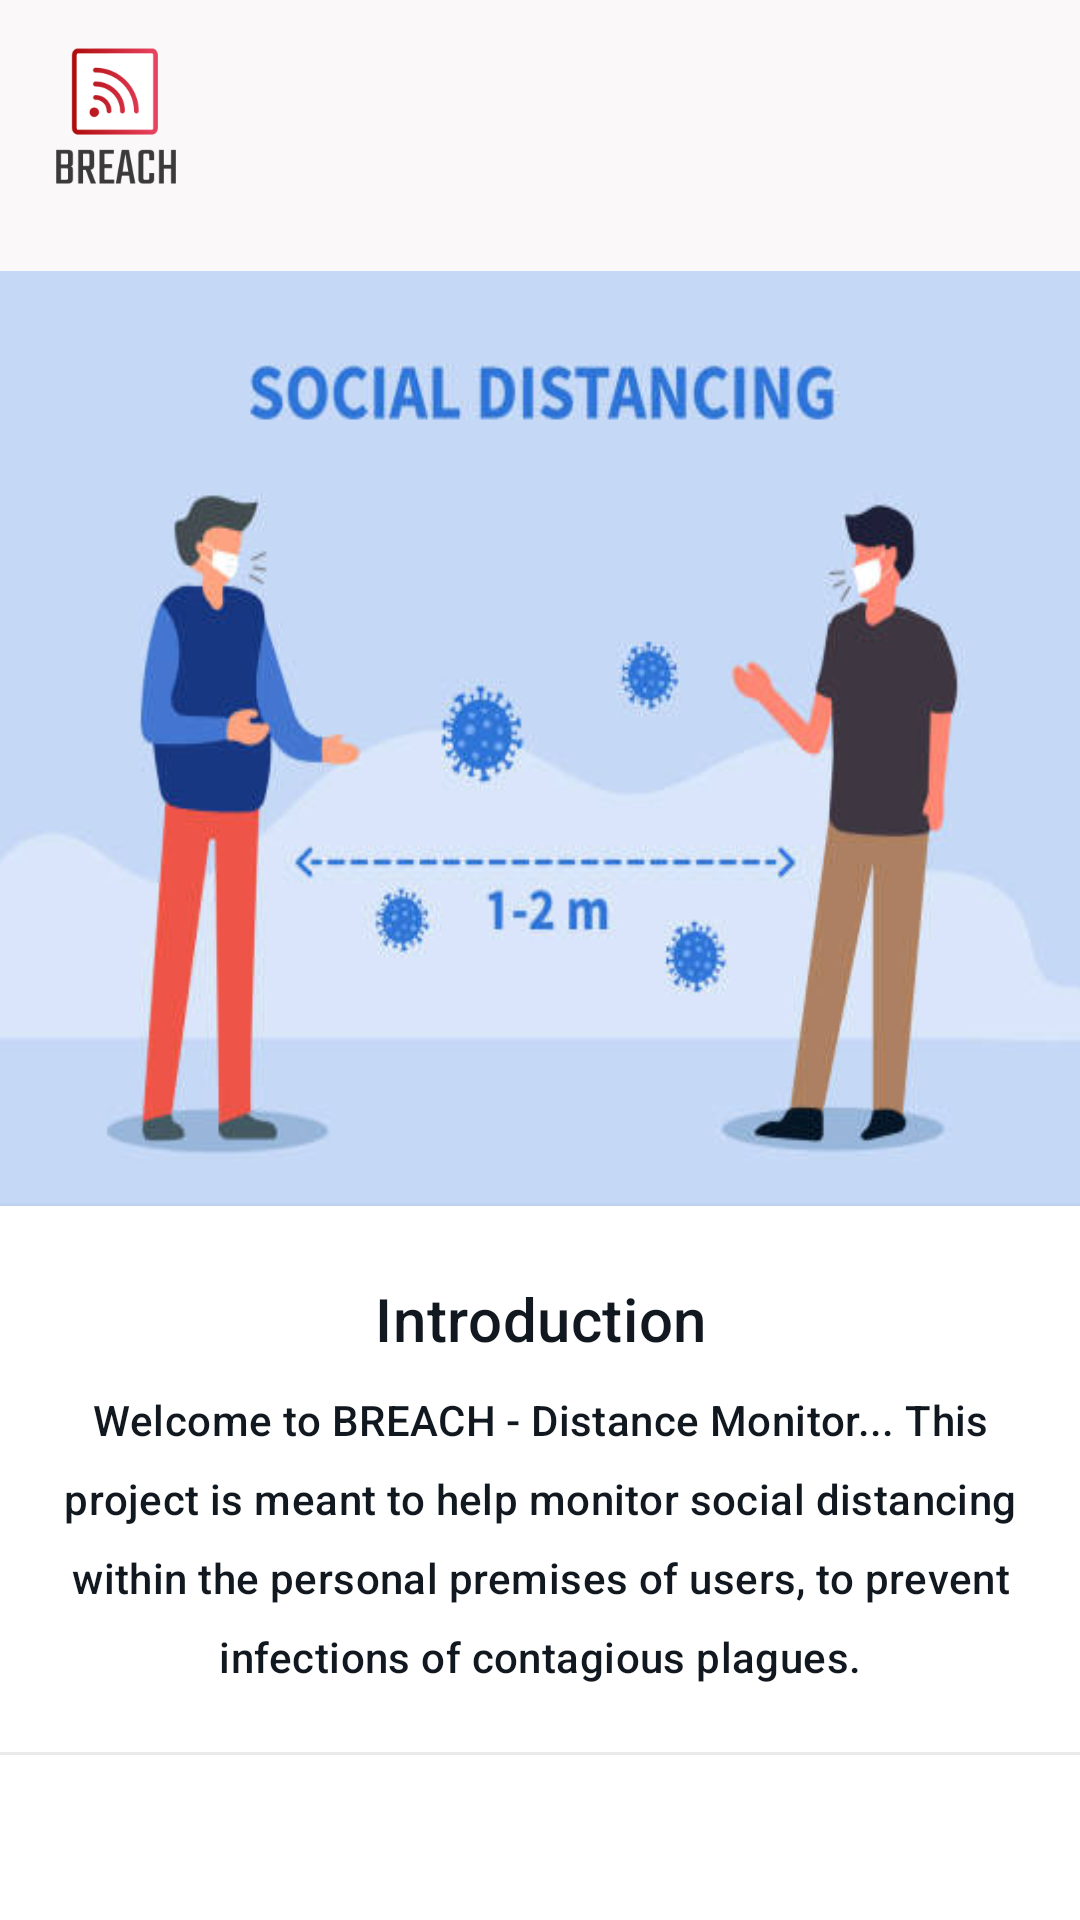

Here is an Android app screen rendered from its layout file. Give the layout XML and the strings, colors and styles it references.
<!-- AndroidManifest.xml: application theme AppTheme -->
<!-- res/layout/fragment_on_board.xml -->
<?xml version="1.0" encoding="utf-8"?>
<androidx.coordinatorlayout.widget.CoordinatorLayout xmlns:android="http://schemas.android.com/apk/res/android"
    xmlns:app="http://schemas.android.com/apk/res-auto"
    xmlns:tools="http://schemas.android.com/tools"
    android:layout_width="match_parent"
    android:layout_height="match_parent"
    tools:context=".ui.launch.OnBoardFragment">
    <include layout="@layout/fragment_pager"/>

    <View
        android:layout_width="match_parent"
        android:layout_height="1dp"
        android:layout_gravity="bottom"
        android:layout_marginBottom="?attr/actionBarSize"
        android:alpha="0.12"
        android:background="@android:color/white" />

    <FrameLayout
        android:layout_width="match_parent"
        android:layout_height="?attr/actionBarSize"
        android:layout_gravity="bottom"
        android:background="@color/white">


        <View
            android:id="@+id/divider"
            android:layout_width="match_parent"
            android:layout_height="1dp"
            android:background="@color/divider" />

        <LinearLayout
            android:layout_width="wrap_content"
            android:layout_height="wrap_content"
            android:layout_gravity="center"
            android:orientation="horizontal">

            <ImageView
                android:id="@+id/intro_indicator_0"
                android:layout_width="8dp"
                android:layout_height="8dp"
                android:layout_marginEnd="@dimen/activity_margin_half"
                android:layout_marginRight="@dimen/activity_margin_half"
                android:background="@drawable/indicator" />

            <ImageView
                android:id="@+id/intro_indicator_1"
                android:layout_width="8dp"
                android:layout_height="8dp"
                android:layout_marginEnd="@dimen/activity_margin_half"
                android:layout_marginRight="@dimen/activity_margin_half"
                android:background="@drawable/indicator" />

            <ImageView
                android:id="@+id/intro_indicator_2"
                android:layout_width="8dp"
                android:layout_height="match_parent"
                android:layout_marginEnd="@dimen/activity_margin_half"
                android:layout_marginRight="@dimen/activity_margin_half"
                android:background="@drawable/indicator" />

            <ImageView
                android:id="@+id/intro_indicator_3"
                style="@style/Widget.AppCompat.Button.Borderless"
                android:layout_width="8dp"
                android:layout_height="8dp"
                android:background="@drawable/indicator" />

        </LinearLayout>


        <Button
            android:id="@+id/intro_btn_finish"
            style="@style/Widget.AppCompat.Button.Borderless"
            android:layout_width="wrap_content"
            android:layout_height="wrap_content"
            android:layout_gravity="end|center"
            android:text="@string/finish"
            android:textColor="#FB695E"
            android:visibility="gone" />

        <ImageButton
            android:id="@+id/intro_btn_next"
            style="@style/Widget.AppCompat.Button.Borderless"
            android:layout_width="wrap_content"
            android:layout_height="wrap_content"
            android:layout_gravity="end|center"
            android:layout_marginRight="16dp"
            android:padding="@dimen/activity_horizontal_margin"
            android:src="@drawable/ic_chevron_right_24dp"
            android:tint="@color/blue_onboarding" />


    </FrameLayout>



</androidx.coordinatorlayout.widget.CoordinatorLayout>
<!-- res/layout/fragment_pager.xml (included above) -->
<FrameLayout xmlns:android="http://schemas.android.com/apk/res/android"
    xmlns:app="http://schemas.android.com/apk/res-auto"
    xmlns:tools="http://schemas.android.com/tools"
    android:id="@+id/onboard_frame_layout"
    android:background="@color/white"
    android:layout_width="match_parent"
    android:layout_height="match_parent"
    tools:context="com.lasiya.breach.MainActivity">


    <androidx.constraintlayout.widget.ConstraintLayout
        android:id="@+id/frameLayout"
        android:layout_width="match_parent"
        android:layout_height="match_parent"
        android:background="@color/background">

        <ImageView
            android:id="@+id/section_img"
            android:layout_width="406dp"
            android:layout_height="316dp"
            android:adjustViewBounds="true"
            android:background="@drawable/istockphoto_1214510906_612x612"
            android:scaleType="fitCenter"
            app:layout_constraintBottom_toBottomOf="parent"
            app:layout_constraintEnd_toEndOf="parent"
            app:layout_constraintStart_toStartOf="parent"
            app:layout_constraintTop_toTopOf="parent"
            app:layout_constraintVertical_bias="0.279" />

        <androidx.constraintlayout.widget.ConstraintLayout
            android:id="@+id/linearLayout"
            android:layout_width="match_parent"
            android:layout_height="182dp"
            android:layout_gravity="bottom"
            android:layout_marginBottom="56dp"
            android:background="@color/white"
            android:elevation="3dp"
            android:gravity="center"
            android:orientation="vertical"
            android:padding="@dimen/activity_horizontal_margin"
            app:layout_constraintBottom_toBottomOf="parent"
            app:layout_constraintEnd_toEndOf="parent"
            app:layout_constraintStart_toStartOf="parent">

            <TextView
                android:id="@+id/section_label"
                style="@style/H6Black"
                android:layout_width="wrap_content"
                android:layout_height="wrap_content"
                android:layout_marginTop="8dp"
                android:textAlignment="center"
                app:layout_constraintEnd_toEndOf="parent"
                app:layout_constraintStart_toStartOf="parent"
                app:layout_constraintTop_toTopOf="parent"
                tools:text="Introduction" />

            <TextView
                android:id="@+id/section_description"
                android:layout_width="wrap_content"
                android:layout_height="wrap_content"
                android:layout_marginStart="22dp"
                android:layout_marginTop="12dp"
                android:layout_marginEnd="22dp"
                android:layout_marginBottom="8dp"
                android:fontFamily="sans-serif-medium"
                android:gravity="center_horizontal"
                android:letterSpacing="0.01"
                android:lineSpacingExtra="10sp"
                android:textColor="@color/black"
                android:textSize="14sp"
                android:textStyle="normal"
                app:layout_constraintBottom_toBottomOf="parent"
                app:layout_constraintEnd_toEndOf="parent"
                app:layout_constraintStart_toStartOf="parent"
                app:layout_constraintTop_toBottomOf="@+id/section_label"
                tools:text="@string/onboard_one_section_description" />


        </androidx.constraintlayout.widget.ConstraintLayout>

        <ImageView
            android:id="@+id/imageView4"
            android:layout_width="89dp"
            android:layout_height="52dp"
            app:layout_constraintBottom_toBottomOf="parent"
            app:layout_constraintEnd_toEndOf="parent"
            app:layout_constraintHorizontal_bias="0.95"
            app:layout_constraintStart_toStartOf="parent"
            app:layout_constraintTop_toTopOf="parent"
            app:layout_constraintVertical_bias="0.02"
            app:srcCompat="@drawable/msu_logo" />

        <ImageView
            android:id="@+id/imageView5"
            android:layout_width="50dp"
            android:layout_height="50dp"
            app:layout_constraintBottom_toBottomOf="parent"
            app:layout_constraintEnd_toEndOf="parent"
            app:layout_constraintHorizontal_bias="0.044"
            app:layout_constraintStart_toStartOf="parent"
            app:layout_constraintTop_toTopOf="parent"
            app:layout_constraintVertical_bias="0.023"
            app:srcCompat="@drawable/logo" />


    </androidx.constraintlayout.widget.ConstraintLayout>


</FrameLayout>
<!-- resources referenced by this layout -->
<resources>
  <color name="background">#faf8f8</color>
  <color name="black">#12181f</color>
  <color name="blue_onboarding">#0b58ad</color>
  <color name="divider">#cce5e5e5</color>
  <color name="white">#ffffff</color>
  <dimen name="activity_horizontal_margin">16dp</dimen>
  <dimen name="activity_margin_half">8dp</dimen>
  <!-- drawable istockphoto_1214510906_612x612: jpg bitmap (drawable, 22944 bytes) -->
  <!-- drawable logo: png bitmap (drawable, 8031 bytes) -->
  <string name="finish">Finish</string>
  <string name="onboard_one_section_description">Welcome to BREACH - Distance Monitor... This project is meant to help monitor social distancing within the personal premises of users, to prevent infections of contagious plagues. </string>
  <style name="H6Black">
          <item name="android:gravity">center_horizontal</item>
          <item name="android:textSize">20sp</item>
          <item name="android:fontFamily">sans-serif-medium</item>
          <item name="android:textStyle">normal</item>
          <item name="android:letterSpacing">0.01</item>
          <item name="android:lineSpacingExtra">4sp</item>
          <item name="android:textColor">@color/black</item>
      </style>
  <style name="AppTheme" parent="Theme.AppCompat.Light.DarkActionBar">
          
          <item name="colorPrimary">#779ECB</item>
          <item name="colorPrimaryDark">#256AE5</item>
          <item name="colorAccent">@color/colorAccent</item>
          <item name="preferenceTheme">@style/PreferenceThemeOverlay</item>
      </style>
  <color name="colorAccent">@color/blue_onboarding</color>
</resources>
